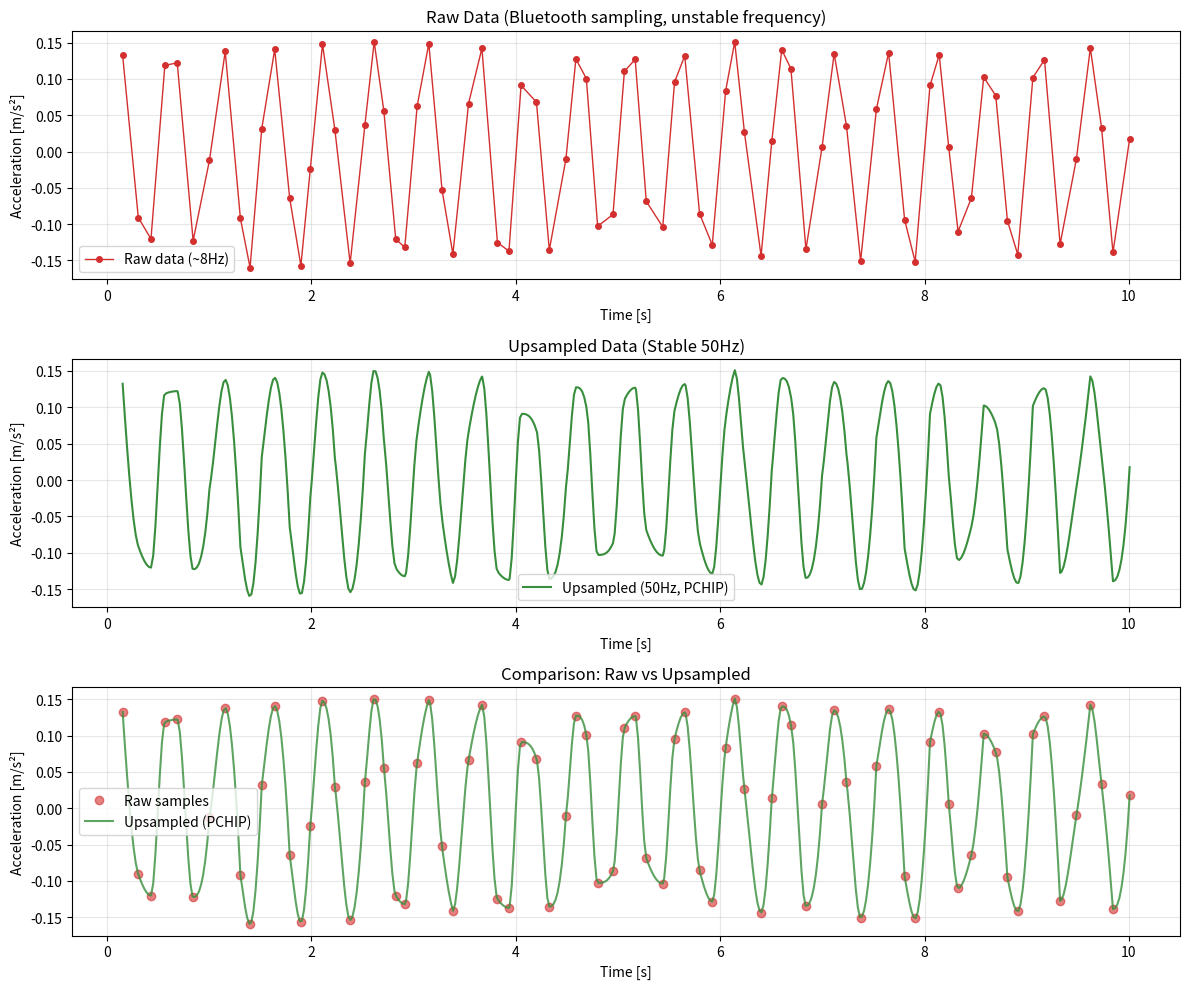

Write the Python code that produced this figure.
"""
Test Upsampling Logic với dữ liệu giả lập
Không cần sensor PASCO thật

Mô phỏng:
- Bluetooth sampling không ổn định (~8Hz với jitter)
- Upsampling lên 50Hz bằng PCHIP
- So sánh raw vs upsampled data
"""

import sys
sys.path.append('src')

import numpy as np
import matplotlib.pyplot as plt
from scipy import interpolate
import time
from collections import deque


class SimulatedSensor:
    """Mô phỏng sensor PASCO qua Bluetooth"""

    def __init__(self, base_freq=8.0, jitter=0.3):
        self.base_freq = base_freq  # Tần số trung bình
        self.jitter = jitter  # Độ dao động (0-1)
        self.t_start = time.time()
        self.last_sample_time = 0

        # Tạo signal giả: sine wave 2Hz (mô phỏng dao động cầu)
        self.signal_freq = 2.0
        self.amplitude = 0.15  # m/s²
        self.noise_level = 0.01

    def read_sample(self):
        """
        Mô phỏng đọc từ sensor qua Bluetooth
        Tần số không đều do jitter
        """
        # Tính khoảng cách ngẫu nhiên đến sample tiếp theo
        base_dt = 1.0 / self.base_freq
        jitter_dt = np.random.uniform(-self.jitter * base_dt, self.jitter * base_dt)
        dt = base_dt + jitter_dt

        # Đợi để mô phỏng sampling rate
        time.sleep(max(0.001, dt))  # Tối thiểu 1ms

        current_time = time.time() - self.t_start

        # Tạo giá trị: sine wave + noise
        value = (self.amplitude * np.sin(2 * np.pi * self.signal_freq * current_time) +
                 np.random.normal(0, self.noise_level))

        self.last_sample_time = current_time

        return current_time, value


class UpsamplingSimulator:
    """Mô phỏng hệ thống upsampling real-time"""

    def __init__(self, target_fs=50.0):
        self.target_fs = target_fs
        self.raw_data = deque(maxlen=500)
        self.upsampled_data = deque(maxlen=3000)

    def add_raw_sample(self, timestamp, value):
        """Thêm sample vào raw buffer"""
        self.raw_data.append((timestamp, value))

    def upsample_recent(self, current_time, window_s=5.0):
        """Upsample dữ liệu gần đây bằng PCHIP"""
        if len(self.raw_data) < 4:
            return

        # Lấy dữ liệu trong window
        recent_raw = [(t, v) for t, v in self.raw_data if current_time - t <= window_s]

        if len(recent_raw) < 4:
            return

        try:
            timestamps = np.array([t for t, _ in recent_raw])
            values = np.array([v for _, v in recent_raw])

            # PCHIP interpolation
            interpolator = interpolate.PchipInterpolator(timestamps, values)

            # Uniform timestamps
            t_start = timestamps[0]
            t_end = timestamps[-1]
            n_points = int((t_end - t_start) * self.target_fs)

            if n_points < 2:
                return

            uniform_timestamps = np.linspace(t_start, t_end, n_points)
            upsampled_values = interpolator(uniform_timestamps)

            # Chỉ thêm điểm mới
            if self.upsampled_data:
                last_t = self.upsampled_data[-1][0]
                new_points = [(t, v) for t, v in zip(uniform_timestamps, upsampled_values)
                              if t > last_t]
            else:
                new_points = list(zip(uniform_timestamps, upsampled_values))

            for t, v in new_points:
                self.upsampled_data.append((t, float(v)))

        except Exception as e:
            print(f"Upsampling error: {e}")


def run_simulation(duration=10.0, plot=True):
    """
    Chạy simulation

    Args:
        duration: Thời gian simulation (giây)
        plot: Vẽ biểu đồ kết quả
    """
    print("="*60)
    print("SIMULATION: PASCO Sensor Upsampling")
    print("="*60)

    # Tạo simulated sensor
    sensor = SimulatedSensor(base_freq=8.0, jitter=0.3)

    # Tạo upsampling system
    upsampler = UpsamplingSimulator(target_fs=50.0)

    print(f"\nSimulated sensor:")
    print(f"  Base frequency: 8.0 Hz (±30% jitter)")
    print(f"  Signal: 2Hz sine wave, amplitude 0.15 m/s²")
    print(f"\nUpsampling:")
    print(f"  Target frequency: 50 Hz")
    print(f"  Method: PCHIP interpolation")
    print(f"\nCollecting data for {duration}s...\n")

    t_start = time.time()
    sample_count = 0
    last_upsample_time = 0
    upsample_interval = 0.2  # Upsample mỗi 200ms

    # Data collection loop
    while True:
        elapsed = time.time() - t_start
        if elapsed >= duration:
            break

        # Đọc sample từ sensor
        timestamp, value = sensor.read_sample()
        upsampler.add_raw_sample(timestamp, value)
        sample_count += 1

        # Upsample định kỳ
        if elapsed - last_upsample_time >= upsample_interval:
            upsampler.upsample_recent(timestamp)
            last_upsample_time = elapsed

            # Progress
            raw_len = len(upsampler.raw_data)
            ups_len = len(upsampler.upsampled_data)
            actual_freq = sample_count / elapsed if elapsed > 0 else 0
            print(f"  {elapsed:.1f}s | Raw:{raw_len:3d} Up:{ups_len:4d} ~{actual_freq:.1f}Hz")

    # Final upsampling
    upsampler.upsample_recent(timestamp)

    # Statistics
    total_time = time.time() - t_start
    raw_count = len(upsampler.raw_data)
    ups_count = len(upsampler.upsampled_data)
    actual_freq = sample_count / total_time

    print(f"\n{'='*60}")
    print("RESULTS:")
    print(f"{'='*60}")
    print(f"Total time: {total_time:.2f}s")
    print(f"Raw samples: {raw_count}")
    print(f"Upsampled samples: {ups_count}")
    print(f"Actual sampling freq: {actual_freq:.2f} Hz")
    print(f"Upsampling ratio: {ups_count/raw_count:.1f}x")
    print(f"Target freq achieved: {ups_count/total_time:.2f} Hz")

    # Plotting
    if plot and raw_count > 0 and ups_count > 0:
        print(f"\nGenerating plots...")

        fig, axes = plt.subplots(3, 1, figsize=(12, 10))

        # Plot 1: Raw data
        raw_times = [t for t, _ in upsampler.raw_data]
        raw_values = [v for _, v in upsampler.raw_data]

        axes[0].plot(raw_times, raw_values, 'o-', color='#d32f2f',
                     markersize=4, linewidth=1, label='Raw data (~8Hz)')
        axes[0].set_xlabel('Time [s]')
        axes[0].set_ylabel('Acceleration [m/s²]')
        axes[0].set_title('Raw Data (Bluetooth sampling, unstable frequency)')
        axes[0].grid(True, alpha=0.3)
        axes[0].legend()

        # Plot 2: Upsampled data
        ups_times = [t for t, _ in upsampler.upsampled_data]
        ups_values = [v for _, v in upsampler.upsampled_data]

        axes[1].plot(ups_times, ups_values, '-', color='#388e3c',
                     linewidth=1.5, label='Upsampled (50Hz, PCHIP)')
        axes[1].set_xlabel('Time [s]')
        axes[1].set_ylabel('Acceleration [m/s²]')
        axes[1].set_title('Upsampled Data (Stable 50Hz)')
        axes[1].grid(True, alpha=0.3)
        axes[1].legend()

        # Plot 3: Comparison (overlay)
        axes[2].plot(raw_times, raw_values, 'o', color='#d32f2f',
                     markersize=6, label='Raw samples', alpha=0.6)
        axes[2].plot(ups_times, ups_values, '-', color='#388e3c',
                     linewidth=1.5, label='Upsampled (PCHIP)', alpha=0.8)
        axes[2].set_xlabel('Time [s]')
        axes[2].set_ylabel('Acceleration [m/s²]')
        axes[2].set_title('Comparison: Raw vs Upsampled')
        axes[2].grid(True, alpha=0.3)
        axes[2].legend()

        plt.tight_layout()

        # Save plot
        output_file = 'simulation_result.png'
        plt.savefig(output_file, dpi=150)
        print(f"✓ Plot saved: {output_file}")

        try:
            plt.show()
        except Exception:
            print("  (Cannot display plot in headless environment)")

    print(f"\n{'='*60}")
    print("SIMULATION COMPLETE")
    print(f"{'='*60}\n")

    return upsampler


if __name__ == '__main__':
    print("""
╔══════════════════════════════════════════════════════════════╗
║     PASCO Sensor Upsampling - Simulation Test               ║
║                                                              ║
║  Mô phỏng thu thập dữ liệu qua Bluetooth với upsampling     ║
╚══════════════════════════════════════════════════════════════╝
    """)

    # Run simulation
    upsampler = run_simulation(duration=10.0, plot=True)

    print("\nNOTE:")
    print("  - Simulation này mô phỏng hành vi của sensor PASCO thật")
    print("  - Tần số raw ~8Hz với jitter (giống Bluetooth)")
    print("  - Upsampling lên 50Hz với PCHIP interpolation")
    print("  - Để test với sensor thật, chạy trên máy có Bluetooth")
